Run: headless pygame with SDL's dummy video driver; simulated clock (each Clock.tick advances the game by its frame time, no real sleeping); random seed 0; keys injected as events and as key.get_pressed() state; no mouse input.
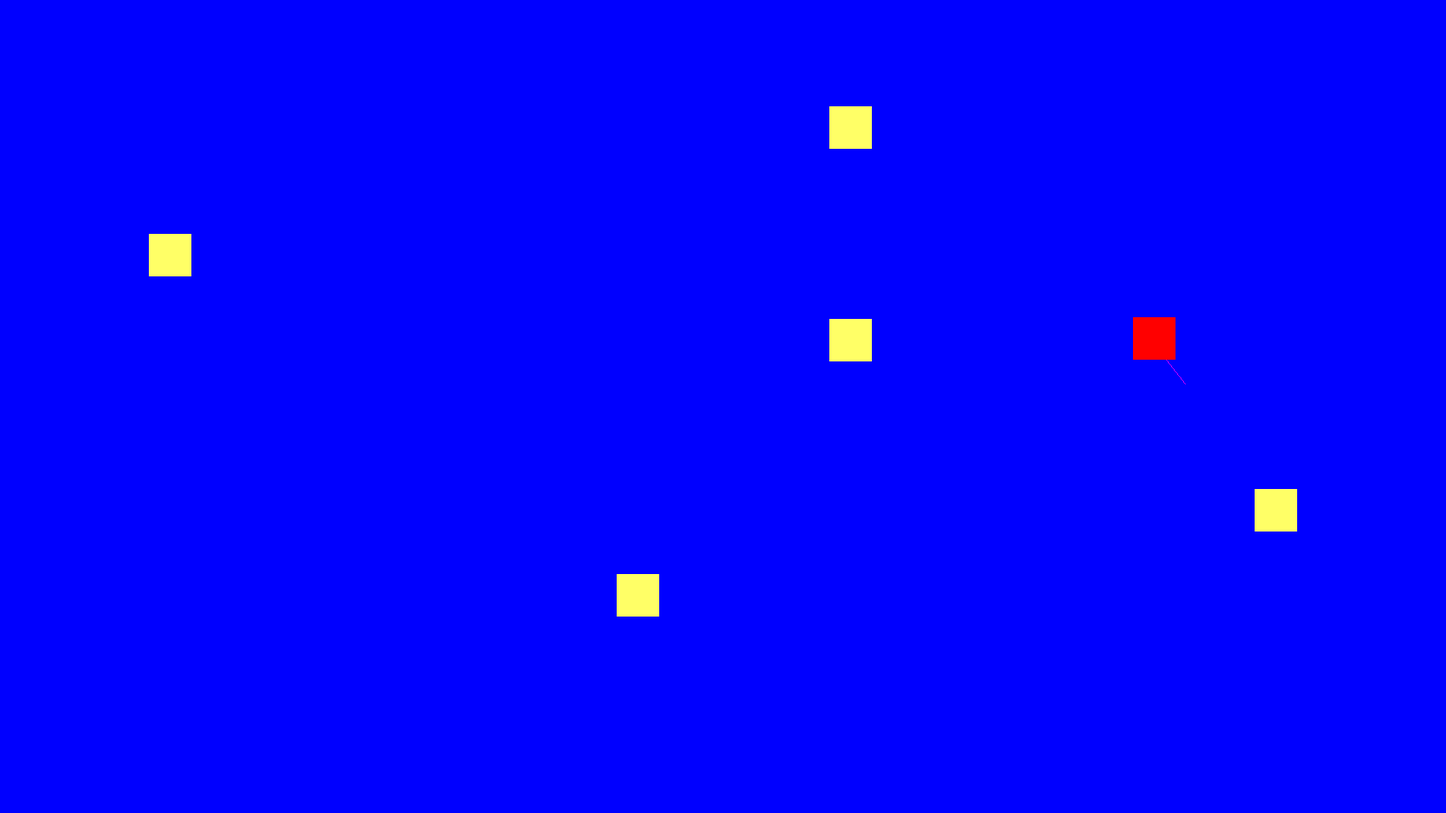
Frame 1 of 3 · flips 1–60 · no input
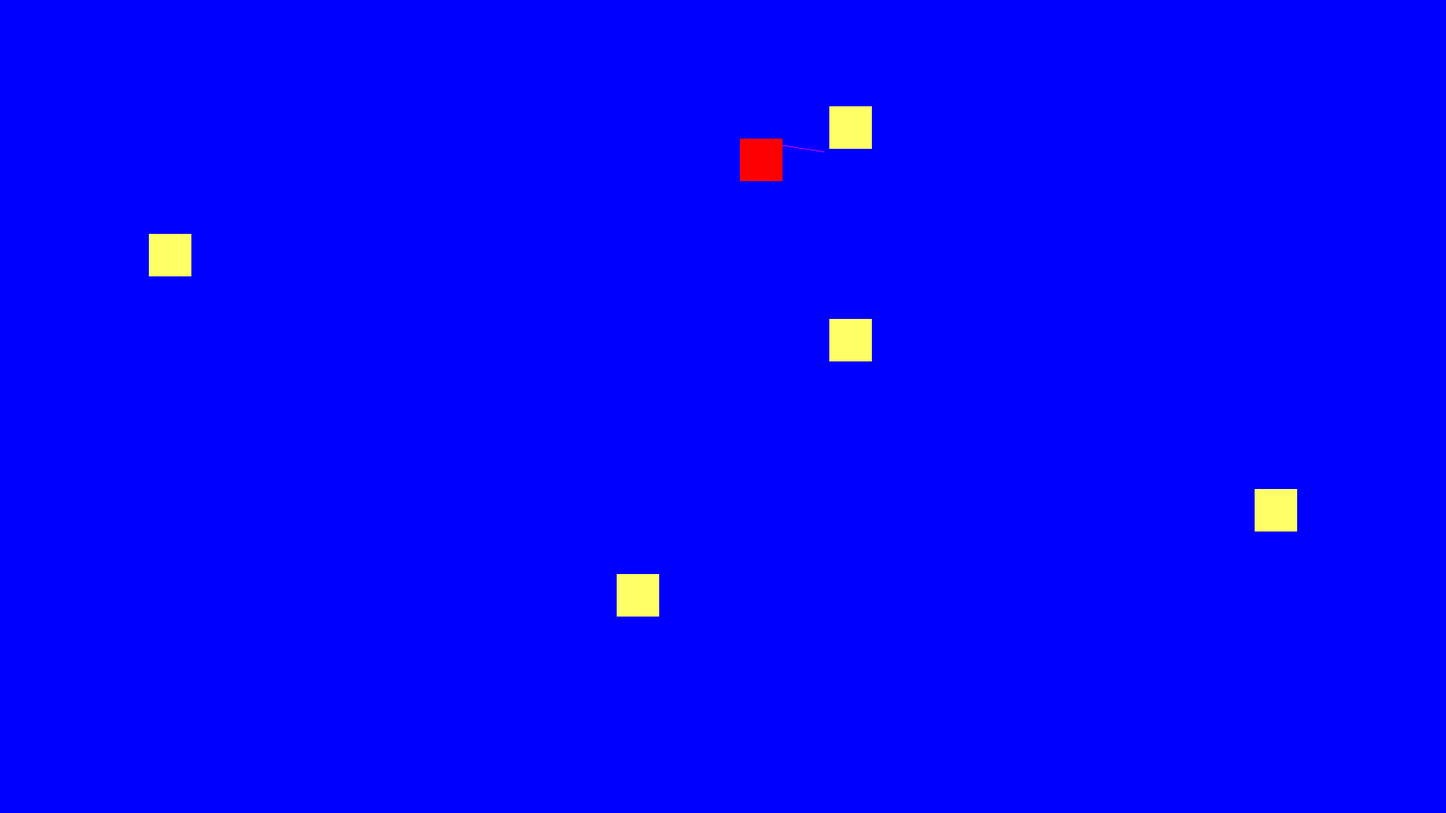
Frame 2 of 3 · flips 61–180 · tapped SPACE, RETURN · held RIGHT (→), D
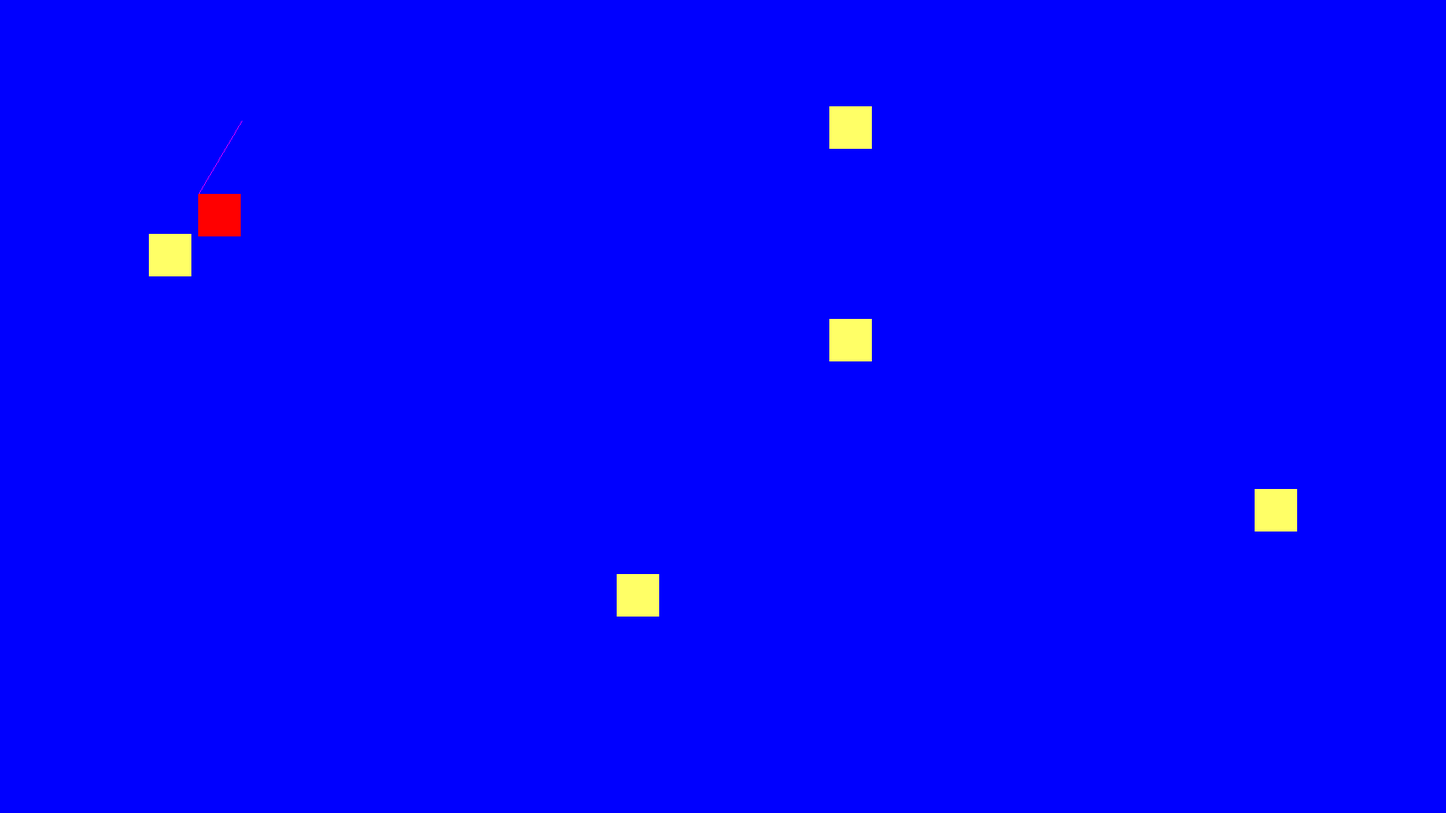
Frame 3 of 3 · flips 181–300 · held DOWN (↓), S

The pygame program that drew these frames:

# coding=utf-8
import pygame
import time 
import random
import math
import datetime
import copy

dis_width = 1700
dis_height = 956
NBMAXTOUR = 10
SIMULATION_TURNS = 4
SOLUTION_COUNT = 6

PI = 3.1415926535897932384626433832795
#-------------------------------CLASS
class Point:
	def __init__(self, x, y):
		self.x = x
		self.y = y

def distance(p1, p2):
	return math.sqrt((p1.x - p2.x) * (p1.x - p2.x) + (p1.y - p2.y) * (p1.y - p2.y))

def norme(p):
	return math.sqrt(p.x * p.x + p.y * p.y)

def det(p1, p2):
	return p1.x * p2.y - p1.y * p2.x 

def angle_vec(p1, p2, pm):
	u = Point(p1.x - pm.x, p1.y - pm.y)
	v = Point(p2.x - pm.x, p2.y - pm.y)
	nu = norme(u);
	nv = norme(v)

	uvpsc = u.x * v.x + u.y * v.y
	#print("--costh " + str(nu*nv))
	if(nu*nv == 0):costh = 0
	else:costh = uvpsc / (nu * nv)
	#print("costh " + str(costh))
	if(costh < -1.0):costh = -1.0
	if(costh > 1.0):costh = 1.0
	return math.acos(costh) * 180.0 / 3.1415926535897932384626433832795

class Checkpoint:

	def __init__(self, x, y):
		self.x = x
		self.y = y
		self.radius = 50

class Simulation:

	def __init__(self, pod, checkpoint, init_game, pct):
		self.pod = pod
		self.checkpoint = checkpoint
		self.game = []
		self.init_game = init_game
		self.pct = pct
		self.turn = []
		self.score = 0
		self.retp = []
		self.ret = []
		self.nb_coup = 0
		self.nb_touch = 0
		for i in range(init_game):
			self.game.append([random.uniform(-18.0, 18.0), random.randint(0, 3)])


	def Simulate(self, epodb, dft):
		vt = []
		ncheck = 0
		self.ret = []
		self.retp = []
		epod2 = Pod(epodb.pos.x, epodb.pos.y, epodb.angle, epodb.checkpoint)
		epod2.nextCheckpoint = epodb.nextCheckpoint
		epod2.v.x = epodb.v.x
		epod2.v.y = epodb.v.y
		ncheck = epodb.nextCheckpoint
		last_check = ncheck
		self.score = 0
		
		for x in range(NBMAXTOUR):
			
			for i in range(self.init_game):
				#a = self.game[i][0]
				epod = Pod(epod2.pos.x, epod2.pos.y, epod2.angle, epod2.checkpoint)
				epod.nextCheckpoint = epod2.nextCheckpoint
				epod.v.x = epod2.v.x
				epod.v.y = epod2.v.y
			
				ar = epod.angle
				thrust = self.game[i][1]

				#dir = Point(10000.0, 10000.0)
				#vd = Point(math.cos(a*3.14159/180.0) * float(dir.x), math.sin(a*3.14159/180.0) * float(dir.y))
		
				#va = Point(math.cos(ar*3.14159/180.0) * float(10000.0), math.sin(ar*3.14159/180.0) * float(10000.0))
		
				#vb = Point(self.checkpoint[epod.nextCheckpoint].x - epod.pos.x,self.checkpoint[epod.nextCheckpoint].y - epod.pos.y)
			
				#angva = self.game[i][0]  *(dft * 5.0 / 100.0) + ar
				angva = self.game[i][0] + ar

				vv = Point(math.cos(angva*3.14159/180.0) * float(thrust), math.sin(angva*3.14159/180.0) * float(thrust))
				epod.v.x += vv.x
				epod.v.y += vv.y
				epod.pos.x = round(epod.pos.x + epod.v.x)
				epod.pos.y = round(epod.pos.y + epod.v.y)
				epod.v.x = epod.v.x * 0.85
				epod.v.y = epod.v.y * 0.85
				epod.v.x = int(epod.v.x)
				epod.v.y = int(epod.v.y)
				epod.angle = angva
				vt.append(epod)

				




			vd = []
			for i in range(self.init_game):
				dist = distance(vt[i].pos, self.checkpoint[ncheck])
				
				vd.append([distance(vt[i].pos, self.checkpoint[ncheck]), i])

			vd.sort()

			isg = int(float(self.init_game * self.pct / 100.0))

			rd = random.randint(0, isg-1)
			epod2 = Pod(vt[vd[rd][1]].pos.x, vt[vd[rd][1]].pos.y, vt[vd[rd][1]].angle, vt[vd[rd][1]].checkpoint)
			epod2.nextCheckpoint = vt[vd[rd][1]].nextCheckpoint
			epod2.v.x = vt[vd[rd][1]].v.x
			epod2.v.y = vt[vd[rd][1]].v.y

			if distance(epod2.pos, self.checkpoint[ncheck]) <= 50:
				ncheck = (ncheck+1)%len(self.checkpoint)
			

			ind = vd[rd][1]
			self.retp.append(epod2)
			self.ret.append(ind)
			vt = []
		
		touch = True
		checkpass = 0
		self.nb_touch = -1
		for i in range(NBMAXTOUR):
			dist = distance(self.retp[i].pos, self.checkpoint[last_check])
			if dist <= 50:
				checkpass += 1
				if(touch):
					self.nb_touch = i
					touch = False

			self.score += checkpass * 30000 - dist

		#print("isg " + str(ind))

		return self.ret[0]


class Pod:
	def __init__(self, x, y, angle, checkpoint):
		self.pos = Point(x, y)
		self.last_v = Point(1, 1)
		self.v = Point(1, 1)
		self.angle = angle
		self.nextCheckpoint = 0
		self.vdir = Point(0.0, 0.0)
		self.time = 0;
		self.last_time = 0;
		self.checkpoint = checkpoint
		self.checkpass = 0
		self.start = True
		self.playret = False
		self.lock = False
		self.simulation = Simulation([], checkpoint, 25, 10)
		self.score = 0

	def sel_checkpoint(self, check):
		self.checkpoint = check

	def get_direction(self):
		return self.vdir

	def Move(self):
		

		self.last_time = self.time
		self.time = pygame.time.get_ticks();
		diff_t = self.time - self.last_time

		"""dir = Point(10000.0, 10000.0)
			vd = Point(math.cos(a*3.14159/180.0) * float(dir.x), math.sin(a*3.14159/180.0) * float(dir.y))
			va = Point(math.cos(ar*3.14159/180.0) * float(10000.0), math.sin(ar*3.14159/180.0) * float(10000.0))
		
			vb = Point(self.checkpoint[self.nextCheckpoint].x - self.pos.x,self.checkpoint[self.nextCheckpoint].y - self.pos.y)
			angva = angle_vec(va, self.checkpoint[self.nextCheckpoint], self.pos)
			angva = angva  *(diff_t * 18 / 100)
		
			dt = det(va, vb)
			mass = 1.0
			if(angva > 18):
				angva = 18
			
			if(dt < 0):
				angva = -angva
			#mass = -mass

			angva = angva  *(diff_t * 0.85 / 100.0)"""

		#self.pos.x = self.pos.x * 16000 / dis_width
		#self.pos.y = self.pos.y * 9000 / dis_height
		pd = Pod(self.pos.x, self.pos.y , self.angle, self.checkpoint)
		pd.nextCheckpoint = self.nextCheckpoint;
		pd.v.x = self.v.x
		pd.v.y = self.v.y


		if self.simulation.nb_touch != -1 and self.simulation.nb_touch <= NBMAXTOUR/2 and self.lock == False:
			print("unlock" + str(self.simulation.nb_touch))
			self.playret = True
			self.lock = True
		
		if  self.playret == False or self.start:
			an = self.simulation.Simulate(pd, diff_t)
			self.simulation.nb_coup = 0
			self.start = False
		elif self.lock and self.playret:
			print("play sim")
			an = self.simulation.ret[self.simulation.nb_coup]

		

		if self.playret:
			self.simulation.nb_coup += 1

		if(self.simulation.nb_coup == NBMAXTOUR):
			self.simulation.nb_coup = 0
			self.simulation.nb_touch = -1
			self.lock = False
			self.playret = False


		#print("ang game " + str(self.simulation.game[an][0]))
		angva = (self.simulation.game[an][0] + self.angle)%360
		thrust = self.simulation.game[an][1] 

		#print("thrust " + str(thrust))
		#direction = Point(math.cos(a*3.14159/180.0) * 10000.0, math.sin(a*3.14159/180.0) * 10000.0)
		#ang = angle_vec()
		
		vv = Point(math.cos(angva*3.14159/180.0) * float(thrust), math.sin(angva*3.14159/180.0) * float(thrust))
		#ec = Point((mass*vv.x*vv.x) / 2.0, (mass*vv.y*vv.y) / 2.0)
	
		self.v.x += vv.x 
		self.v.y += vv.y
		self.vdir.x = vv.x * dis_width / 16000
		self.vdir.y = vv.y * dis_height / 9000
		vx = Point(self.pos.x, self.pos.y)
				
		self.pos.x = round(self.pos.x + self.v.x)
		self.pos.y = round(self.pos.y + self.v.y)
		self.v.x = self.v.x * 0.85
		self.v.y = self.v.y * 0.85
		self.v.x = int(self.v.x)
		self.v.y = int(self.v.y)
		self.angle = angva

		#self.pos.x = self.pos.x * dis_width / 16000
		#self.pos.y = self.pos.y * dis_height / 9000

#---------------------------END CLASS

#new generation
class Vector2(object):
	def __init__(self, x, y):
		self.x = x
		self.y = y

class Sim(object):
	def __init__(self):
		self.pos = Vector2(0,0)
		self.speed = Vector2(0,0)
		self.angle = 0
		self.angletot = 0
		self.next_checkpoint = 1
		self.thrust = 200
		self.check_point = 1
		self.check_pass = 1
		self.direction = Vector2(1,1)

	def clone(self):
		new_sim = Sim()
		new_sim.pos.x = self.pos.x
		new_sim.pos.y = self.pos.y
		new_sim.speed.x = self.speed.x
		new_sim.speed.y = self.speed.y
		new_sim.angle = self.angle
		new_sim.angletot = self.angletot
		new_sim.next_checkpoint = self.next_checkpoint
		new_sim.thrust = self.thrust
		new_sim.check_point = self.check_point
		new_sim.check_pass = self.check_pass
		new_sim.direction.x = self.direction.x
		new_sim.direction.y = self.direction.y

		return new_sim

	def simulate(self):
		anglef = (self.angletot + self.angle + 360) % 360
		angle_rad = anglef * math.pi / 180.0
		direction = Vector2(math.cos(angle_rad) * float(self.thrust), math.sin(angle_rad) * float(self.thrust))
		self.speed = Vector2(self.speed.x + direction.x, self.speed.y + direction.y)
		self.pos.x += self.speed.x
		self.pos.y += self.speed.y

	def end_simulate(self):
		self.pos.x = int(self.pos.x)
		self.pos.y = int(self.pos.y)
		self.speed = Vector2(int(self.speed.x * 0.85), int(self.speed.y * 0.85))




class Solutionm:
	def __init__(self):
		self.moves1 = [Sim()] * 30  # Crée un tableau de taille 20 avec des valeurs None
		self.score = -2000000000

	def clone(self):
		new_solution = Solutionm()  # Crée une nouvelle instance de Solutionm
		new_solution.moves1 = [sim.clone() for sim in self.moves1]  # Copie le tableau moves1
		new_solution.score = self.score  # Copie la valeur de score
		return new_solution


class Simulation2(object):
	def __init__(self, nbs, d):
		self.NB_SOL = nbs
		self.DEPTH = d
		self.solution = []
		self.checkpoints = []
		self.podRadius = 400.0
		self.podRadiusSqr = self.podRadius * self.podRadius
		self.minImpulse = 120.0
		self.frictionFactor = 0.85
		self.MAXT = 5
		self.MINT = 0
		self.MAXA = 18
		self.MINA = -18
		self.state_chaser = 0
		self.state_chaser2 = 0

		for i in range(nbs):
			sol = Solutionm()
			for j in range(d):
				rng = random.Random()
				sm = Sim()
				angle = rng.randint(self.MINA, self.MAXA)
				sm.angle = min(max(angle, -18), 18)
				thrust = rng.randint(self.MINT, self.MAXT)
				sm.thrust = thrust#min(max(thrust, 0), 3)
				
				sol.moves1[j] = sm

			sol.score = -2000000000
			self.solution.append(sol)

		
	def Trier(self):
		self.solution.sort(key=lambda x: x.score, reverse=True)


	def mutate2(self, ind):
		dthrust = lambda: random.randint(self.MINT, self.MAXT)
		dangle = lambda: random.randint(self.MINA, self.MAXA)
		dcross = lambda: random.randint(0, 2)

		sol = self.solution[ind].clone()

		for i in range(self.DEPTH):
			num = dcross()
			if num == 0:
				sol.moves1[i].angle = dangle()
				sol.moves1[i].angle = max(-18, min(sol.moves1[i].angle, 18))
			
			elif num == 1:
				sol.moves1[i].thrust = dthrust()
				#sol.moves1[i].thrust = max(0, min(sol.moves1[i].thrust, 3))
			
			else:
				sol.moves1[i].angle = dangle()
				sol.moves1[i].angle = max(-18, min(sol.moves1[i].angle, 18))
		

				sol.moves1[i].thrust = dthrust()
				#sol.moves1[i].thrust = max(0, min(sol.moves1[i].thrust, 3))
			

		return sol


	def play(self, p, turn, time):
		start_time = datetime.datetime.now()
		maxt = -1

		def get_time():
			global maxt
			stop_time = datetime.datetime.now()
			duration = (stop_time - start_time).total_seconds() * 1000  # Convertir en millisecondes
			maxt = int(duration)
			return duration <= time

		dthrust = lambda: random.randint(self.MINT, self.MAXT)
		dangle = lambda: random.randint(self.MINA, self.MAXA)
		dsol = lambda: random.randint(0, self.NB_SOL - 1)
		dgene = lambda: random.uniform(0, 1.0)

		if turn > 0:
			for n in range(self.NB_SOL):
				for d in range(self.DEPTH - 1):
					self.solution[n].moves1[d] = self.solution[n].moves1[d + 1].clone()
					self.solution[n].score = -2000000000

				i = self.DEPTH - 1
				self.solution[n].moves1[i].angle = dangle()
				self.solution[n].moves1[i].angle = max(-18, min(self.solution[n].moves1[i].angle, 18))
		
				self.solution[n].moves1[i].thrust = dthrust()
				#self.solution[n].moves1[i].thrust = max(0, min(self.solution[n].moves1[i].thrust, 3))
			

		nb_turn = 0

		while get_time():
			score_chaser = 0

			for ind in range(self.NB_SOL):
				solret = self.mutate2(ind)

				pod1 = Sim()
				pod1.angletot = p.angletot;
				pod1.speed.x = p.speed.x;
				pod1.speed.y = p.speed.y;
				pod1.pos.x = p.pos.x
				pod1.pos.y = p.pos.y
				pod1.score = -2000000000;
				pod1.check_point = p.check_point;
				pod1.check_pass = p.check_pass;
				
				for i in range(self.DEPTH):
								
					pod1.angle = solret.moves1[i].angle
					pod1.thrust = solret.moves1[i].thrust
					#print(pod1.angle)
					#print(pod1.thrust)
					pod1.simulate()
					pod1.angletot = (int(pod1.angletot + pod1.angle + 360) % 360)
					pod1.end_simulate()

					p1dist = distance(pod1.pos, self.checkpoints[pod1.check_point])

					if p1dist <= 50:
						pod1.check_pass += 1
						pod1.check_point = (pod1.check_point + 1) % len(self.checkpoints)



				p1dist = distance(pod1.pos, self.checkpoints[pod1.check_point])
				score = 50000 * pod1.check_pass - p1dist
				solret.score = score + solret.moves1[0].thrust

				if solret.score > self.solution[self.NB_SOL - 1].score:
					self.solution[self.NB_SOL - 1] = solret.clone()
					self.Trier()

					#for i in range(self.NB_SOL):
					#	print(str(i) +  " " + str(self.solution[i].score))


				nb_turn += 1

		#print(nb_turn)
		#print(self.solution[0].score)


class SuperPod:

	def __init__(self, x, y, angle, checkpoint):

		self.simulation = Simulation2(3, 15)
		self.sim = Sim()
		self.sim.pos.x = x
		self.sim.pos.y = y
		self.sim.speed = Vector2(0,1)
		self.sim.angletot = angle
		self.simulation.checkpoints = checkpoint
		self.sim.check_pass = 1
		self.sim.check_point = 1

	def Move(self, turn, time):

		self.simulation.play(self.sim, turn, time)

		solm = self.simulation.solution[0]

		anglef = int(self.sim.angletot + solm.moves1[0].angle + 360) % 360
		angleRad = anglef * PI / 180.0
		thrust = solm.moves1[0].thrust
		#print(str(thrust) + " " + str(solm.moves1[0].angle))
		dir_x = math.cos(angleRad) * float(thrust)
		dir_y = math.sin(angleRad) * float(thrust)
		self.sim.direction.x = math.cos(angleRad) * 100
		self.sim.direction.y = math.sin(angleRad) * 100
		self.sim.speed.x += dir_x
		self.sim.speed.y += dir_y
		self.sim.pos.x = int(self.sim.pos.x + self.sim.speed.x)
		self.sim.pos.y = int(self.sim.pos.y + self.sim.speed.y)
		self.sim.speed = Vector2(int(self.sim.speed.x * 0.85), int(self.sim.speed.y * 0.85))

		self.sim.angletot = int(self.sim.angletot + solm.moves1[0].angle + 360) % 360
	



#end new generation


pygame.init()

blue = (0, 0, 255)
red = (255, 0, 0)
white = (255, 255, 255)
black = (0, 0, 0)
yellow = (255, 255, 102)
green = (0, 255, 0)
purple = (200, 0, 255)
cyan = (0, 120, 255)

color = [red, white, yellow, green, purple, black, purple, cyan]


dis=pygame.display.set_mode((dis_width, dis_height))
pygame.display.set_caption('Pod')


clock = pygame.time.Clock()
interval_tour = 100;

font_style = pygame.font.SysFont("bahnschrift", 25)
score_font = pygame.font.SysFont("comicsansms", 35)

#var importante


def Your_score(score):
	value = score_font.render("Votre score : " + str(score), True, yellow)
	dis.blit(value, [0, 0]) 

def draw_checkpoint(check):
	for c in check:
		pygame.draw.rect(dis, color[2], [c.x-25, c.y-25, 50, 50])



def gameLoop():

	X = 100
	Y = 300
	x1_change = 0
	y1_change = 0
	deplacement_x = 20
	deplacement_y = 20
	game_over = False
	angle = 0
	thrust = 2
	angle_act = 0
	touched = False

	
	
	checkpoint = [Checkpoint(200, 300), Checkpoint(1000, 150), Checkpoint(1500, 600), Checkpoint(1000, 400), Checkpoint(750, 700)]
	pod = SuperPod(X, Y, 0, checkpoint)
	direction = Point(checkpoint[pod.sim.check_point].x, checkpoint[pod.sim.check_point].y)
	
	pod2 = Pod(X, Y, 0, checkpoint)
	pod2.sel_checkpoint(checkpoint)
	direction2 = Point(checkpoint[pod2.nextCheckpoint].x, checkpoint[pod2.nextCheckpoint].y)
	
	"""
	NBPOD = 10
	directionp=[]
	pods=[]
	for i in range(NBPOD):
		p = Pod(X, Y, 0, checkpoint)
		p.sel_checkpoint(checkpoint)
		pods.append(p)
		d = Point(checkpoint[pods[i].nextCheckpoint].x, checkpoint[pods[i].nextCheckpoint].y)
		directionp.append(d)
	"""

	#sim = Simulation2()
	#sim.InitCheckpointsFromInput(3, 5, checkpoint)
	#solver = Solver(sim)
	
	turn = 0
	while not game_over:
		
		for event in pygame.event.get():
			#print(event)
			if event.type == pygame.QUIT:
				game_over = True
			if event.type == pygame.KEYDOWN:				
				if event.key == pygame.K_KP4:
					x1_change = -deplacement_x
					y1_change = 0
	
				elif event.key == pygame.K_KP6:
					x1_change = deplacement_x
					y1_change = 0
	
				elif event.key == pygame.K_KP8:
					y1_change = -deplacement_y
					x1_change = 0
	
				elif event.key == pygame.K_KP5:
					y1_change = deplacement_y
					x1_change = 0
				elif event.key == pygame.K_a:
					touched = True
					angle += 1
					if angle > 18:
						angle = 18
				elif event.key == pygame.K_q:
					touched = True
					angle -= 1;
					if angle < -18:
						angle = -18
				elif event.key == pygame.K_z:
					thrust += 1
				elif event.key == pygame.K_s:
					thrust -= 1
					if(thrust < 1):
						thrust = 1

			if event.type == pygame.KEYUP:
				if event.key == pygame.K_a:
					touched = False
					
				elif event.key == pygame.K_q:
					touched = False
					

		X = X + x1_change
		Y = Y + y1_change 		
		dis.fill(blue)
		
		#direction = Point(checkpoint[pod.nextCheckpoint].x, checkpoint[pod.nextCheckpoint].y)

		dt = det(direction, checkpoint[pod.sim.check_point])

		ang = angle_vec(direction, checkpoint[pod.sim.check_point], pod.sim.pos)
		if(dt < 0):
			ang = -ang
		#if(ang > 18):
		#	ang = 18
		#if ang < -18:
	#		ang = -18

		#angle = (angle+ang)%360
		pod.Move(turn, 45)
		#pod2.Move()

		#for i in range(NBPOD):
		#	pods[i].Move()

		#print("angle " + str(ang) + ", thrust " + str(thrust) + ", check " + str(pod.nextCheckpoint))
		
		#direction = Point(math.cos(ang*3.14159/180.0) * 10000.0, math.sin(ang*3.14159/180.0) * 10000.0)
		#direction = checkpoint[pod.sim.check_point]
		pygame.draw.line(dis, purple, [pod.sim.pos.x,pod.sim.pos.y], [pod.sim.pos.x+pod.sim.direction.x, pod.sim.pos.y+pod.sim.direction.y])
		#direction2 = checkpoint[pod2.nextCheckpoint]
		#pygame.draw.line(dis, purple, [pod2.pos.x,pod2.pos.y], [direction2.x, direction2.y])


		#for i in range(NBPOD):
		#	directionp[i] = checkpoint[pods[i].nextCheckpoint]
		#	pygame.draw.line(dis, purple, [pods[i].pos.x,pods[i].pos.y], [directionp[i].x, directionp[i].y])


		d = distance(pod.sim.pos, checkpoint[pod.sim.check_point])
		#print("distance " + str(d))
		if(d <= 50):
			pod.sim.check_point = (pod.sim.check_point + 1) % len(checkpoint)
			pod.sim.check_pass += 1

		d = distance(pod2.pos, checkpoint[pod2.nextCheckpoint])
		#print("distance " + str(d))

		"""
		if(d <= 50):
			pod2.nextCheckpoint = (pod2.nextCheckpoint + 1) % len(checkpoint)
			pod2.checkpass += 1

		for i in range(NBPOD):
			d = distance(pods[i].pos, checkpoint[pods[i].nextCheckpoint])
			#print("distance " + str(d))
			if(d <= 50):
				pods[i].nextCheckpoint = (pods[i].nextCheckpoint + 1) % len(checkpoint)
				pods[i].checkpass += 1
		"""
			
		#p = ConvertSolutionToOutput(solver.Solve([pod, Pod(0,0,0,[])], 0.95), [pod, Pod(0,0,0,[])])
							  
		pygame.draw.rect(dis, color[0], [pod.sim.pos.x, pod.sim.pos.y, 50, 50])
		#print ("x " + str(pod.pos.x) + " y " + str(pod.pos.y))

		#pygame.draw.rect(dis, purple, [pod2.pos.x, pod2.pos.y, 50, 50])

		#for i in range(NBPOD):
		#	pygame.draw.rect(dis, color[i%len(color)], [pods[i].pos.x, pods[i].pos.y, 50, 50])



		draw_checkpoint(checkpoint)
		#pygame.draw.line(dis, yellow, [pod.pos.x,pod.pos.y], [pod.pos.x+pod.get_direction().x*400.0, pod.pos.y+pod.get_direction().y*400.0])
		#pygame.draw.line(dis, yellow, [pod2.pos.x,pod2.pos.y], [pod2.pos.x+pod2.get_direction().x*400.0, pod2.pos.y+pod2.get_direction().y*400.0])

		
		#for i in range(NBPOD):
		#	pygame.draw.line(dis, yellow, [pods[i].pos.x,pods[i].pos.y], [pods[i].pos.x+pods[i].get_direction().x*400.0, pods[i].pos.y+pods[i].get_direction().y*400.0])


		#for i in range(NBMAXTOUR):
		#	pygame.draw.rect(dis, green, [pod.simulation.retp[i].pos.x, pod.simulation.retp[i].pos.y, 5, 5])
		
		#for i in range(NBMAXTOUR):
		#	pygame.draw.rect(dis, green, [pod2.simulation.retp[i].pos.x, pod2.simulation.retp[i].pos.y, 5, 5])
		
		#for p in range(NBPOD):
		#	for i in range(NBMAXTOUR):
		#		pygame.draw.rect(dis, green, [pods[p].simulation.retp[i].pos.x, pods[p].simulation.retp[i].pos.y, 5, 5])
		
		pygame.display.update()

		turn+=1

		#clock.tick(interval_tour)

	
	pygame.quit()
	quit()
	


gameLoop()
